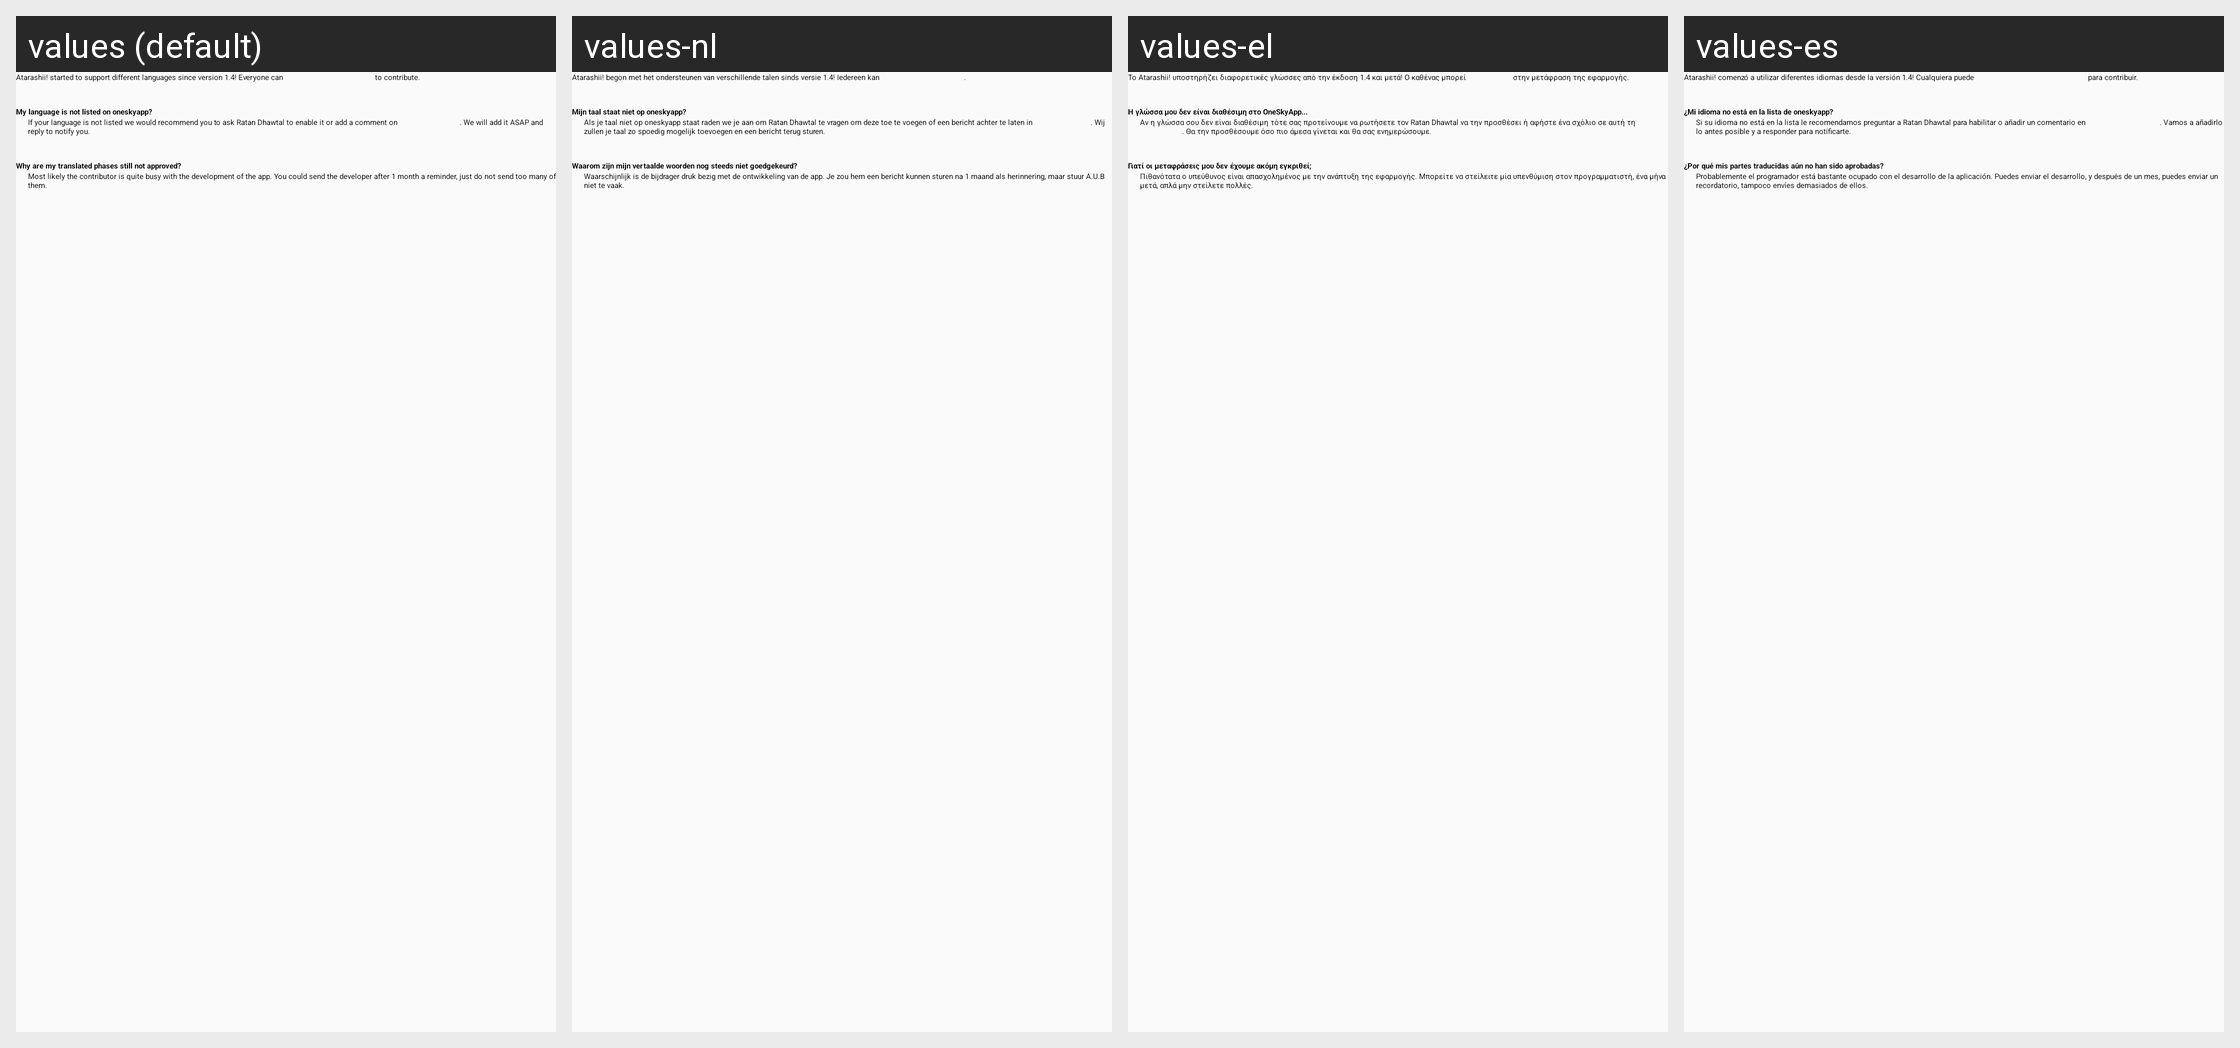

The Android screen above is rendered under several locales of the same app. Produce the string resources it draws, with the default and per-locale values.
Android screen res/layout/card_about_translations.xml rendered under 4 locales, left to right: values (default), values-nl, values-el, values-es. Device: Nexus 5 (rendered at 1080×1920; each locale shown at half size, 540×960, under a caption strip naming it); theme AtarashiiLightBg.
Other locales in the repository, not shown: values-ar, values-de, values-fr, values-he, values-it, values-iw, values-ja, values-lv-rLV, values-pl, values-pt-rBR, values-pt-rPT, values-ru, values-tr.
Strings drawn on this screen, with the default value and each locale's value (text and hints the layout hard-codes, and strings that could not be matched under every locale, appear in the picture but are not listed):

translations_notListed
  values: My language is not listed on oneskyapp?
  values-nl: Mijn taal staat niet op oneskyapp?
  values-el: Η γλώσσα μου δεν είναι διαθέσιμη στο OneSkyApp...
  values-es: ¿Mi idioma no está en la lista de oneskyapp?

translations_notListed_summary
  values: If your language is not listed we would recommend you to ask Ratan Dhawtal to enable it or add a comment on this Google+ post. We will add it ASAP and reply to notify you.
  values-nl: Als je taal niet op oneskyapp staat raden we je aan om Ratan Dhawtal te vragen om deze toe te voegen of een bericht achter te laten in dit Google+ post. Wij zullen je taal zo spoedig mogelijk toevoegen en een bericht terug sturen.
  values-el: Αν η γλώσσα σου δεν είναι διαθέσιμη τότε σας προτείνουμε να ρωτήσετε τον Ratan Dhawtal να την προσθέσει ή αφήστε ένα σχόλιο σε αυτή τη Google+ δημοσίευση. Θα την προσθέσουμε όσο πιο άμεσα γίνεται και θα σας ενημερώσουμε.
  values-es: Si su idioma no está en la lista le recomendamos preguntar a Ratan Dhawtal para habilitar o añadir un comentario en este post de Google+. Vamos a añadirlo lo antes posible y a responder para notificarte.

translations_notApproved
  values: Why are my translated phases still not approved?
  values-nl: Waarom zijn mijn vertaalde woorden nog steeds niet goedgekeurd?
  values-el: Γιατί οι μεταφράσεις μου δεν έχουμε ακόμη εγκριθεί;
  values-es: ¿Por qué mis partes traducidas aún no han sido aprobadas?

translations_notApproved_summary
  values: Most likely the contributor is quite busy with the development of the app. You could send the developer after 1 month a reminder, just do not send too many of them.
  values-nl: Waarschijnlijk is de bijdrager druk bezig met de ontwikkeling van de app. Je zou hem een bericht kunnen sturen na 1 maand als herinnering, maar stuur A.U.B niet te vaak.
  values-el: Πιθανότατα ο υπεύθυνος είναι απασχολημένος με την ανάπτυξη της εφαρμογής. Μπορείτε να στείλειτε μία υπενθύμιση στον προγραμματιστή, ένα μήνα μετά, απλά μην στείλετε πολλές.
  values-es: Probablemente el programador está bastante ocupado con el desarrollo de la aplicación. Puedes enviar el desarrollo, y después de un mes, puedes enviar un recordatorio, tampoco envíes demasiados de ellos.
